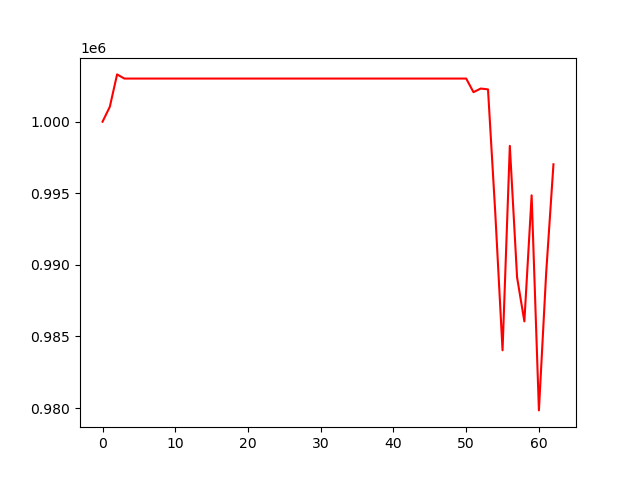

The table this chart was drawn from, first rows:
, 0
0, 1000000
1, 1001042
2, 1003304
3, 1003014
4, 1003014
5, 1003014
6, 1003014
7, 1003014
8, 1003014
9, 1003014
10, 1003014
11, 1003014
12, 1003014
13, 1003014
14, 1003014
15, 1003014
16, 1003014
17, 1003014
18, 1003014
19, 1003014
20, 1003014
21, 1003014
22, 1003014
23, 1003014
24, 1003014
25, 1003014
26, 1003014
27, 1003014
28, 1003014
29, 1003014
30, 1003014
31, 1003014
32, 1003014
33, 1003014
34, 1003014
35, 1003014
36, 1003014
37, 1003014
38, 1003014
39, 1003014
40, 1003014
41, 1003014
42, 1003014
43, 1003014
44, 1003014
45, 1003014
46, 1003014
47, 1003014
48, 1003014
49, 1003014
50, 1003014
51, 1002065
52, 1002317
53, 1002258
54, 993622
55, 984031
56, 998313
57, 989122
58, 986051
59, 994858
... 3 more rows
